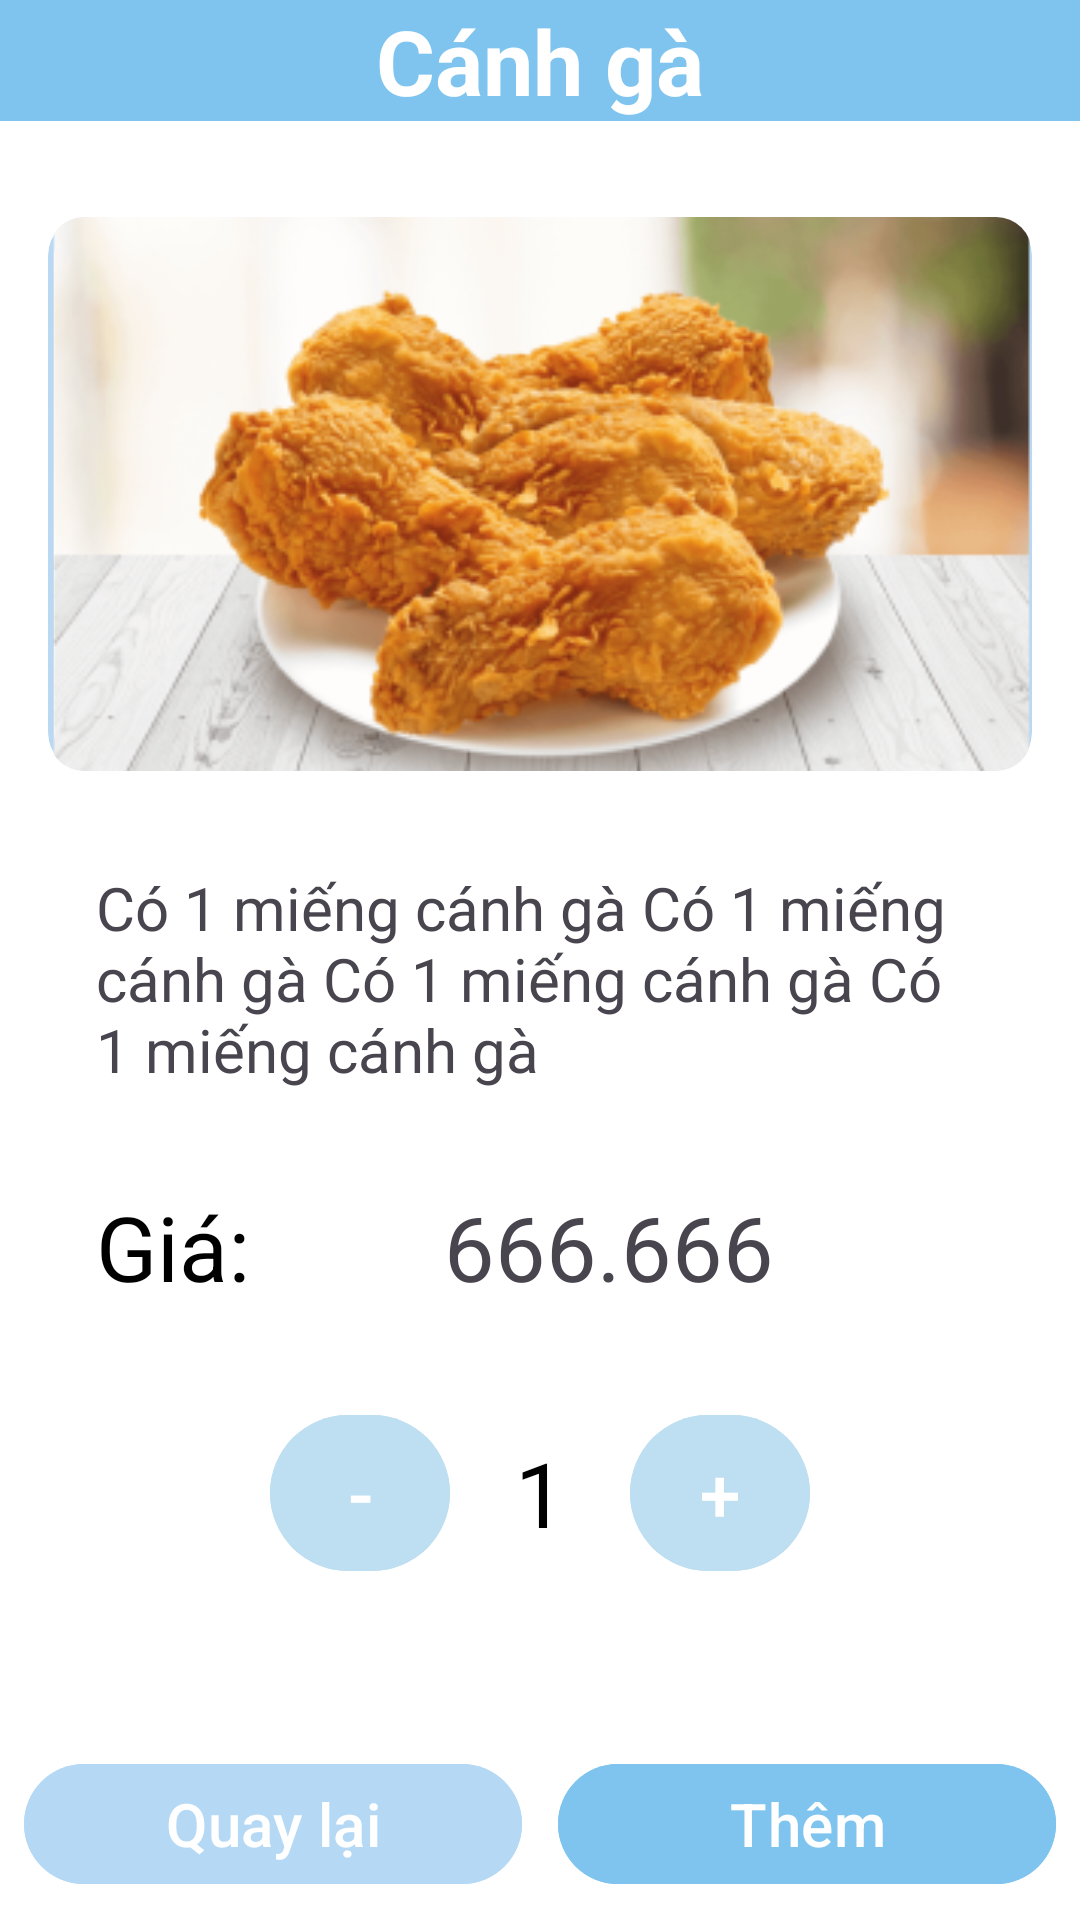

Write the Android layout XML for this screen, with the resource values it uses.
<!-- AndroidManifest.xml: application theme Theme.RestaurantManagementApp -->
<!-- res/layout/food_detail.xml -->
<?xml version="1.0" encoding="utf-8"?>
<androidx.constraintlayout.widget.ConstraintLayout xmlns:android="http://schemas.android.com/apk/res/android"
    xmlns:app="http://schemas.android.com/apk/res-auto"
    android:layout_width="match_parent"
    android:layout_height="match_parent"
    android:background="@color/white">

    <TextView
        android:id="@+id/tvfooddetail"
        android:layout_width="0dp"
        android:layout_height="wrap_content"
        android:text="Cánh gà"
        android:textSize="30sp"
        android:textStyle="bold"
        android:textAlignment="center"
        android:textColor="@color/white"
        app:layout_constraintTop_toTopOf="parent"
        app:layout_constraintStart_toStartOf="parent"
        app:layout_constraintEnd_toEndOf="parent"
        android:background="@color/Aero"
        />

    <ImageView
        android:id="@+id/ivFood"
        android:layout_width="0dp"
        android:layout_height="0dp"
        android:src="@mipmap/canhga"
        android:scaleType="centerCrop"
        android:adjustViewBounds="true"
        android:clipToOutline="true"
        android:background="@drawable/rounded_corners"
        app:layout_constraintTop_toBottomOf="@id/tvfooddetail"
        app:layout_constraintStart_toStartOf="parent"
        app:layout_constraintEnd_toEndOf="parent"
        app:layout_constraintDimensionRatio="16:9"
        android:layout_marginTop="32dp"
        android:layout_marginLeft="16dp"
        android:layout_marginRight="16dp"/>


    <TextView
        android:id="@+id/tvDescription"
        android:layout_width="0dp"
        android:layout_height="wrap_content"
        android:text="Có 1 miếng cánh gà Có 1 miếng cánh gà Có 1 miếng cánh gà Có 1 miếng cánh gà"
        android:textSize="20sp"
        android:singleLine="false"
        app:layout_constraintTop_toBottomOf="@id/ivFood"
        app:layout_constraintStart_toStartOf="parent"
        app:layout_constraintEnd_toEndOf="parent"
        android:layout_marginLeft="32dp"
        android:layout_marginTop="32dp"
        android:layout_marginRight="32dp"/>

    <TextView
        android:id="@+id/tvPricetext"
        android:layout_width="wrap_content"
        android:layout_height="wrap_content"
        android:text="Giá: "
        android:textSize="30sp"
        android:textColor="@color/black"
        android:layout_marginLeft="32dp"
        android:layout_marginTop="32dp"
        app:layout_constraintTop_toBottomOf="@id/tvDescription"
        app:layout_constraintStart_toStartOf="parent"
        />

    <TextView
        android:id="@+id/tvPrice"
        android:layout_width="250dp"
        android:layout_height="wrap_content"
        android:text="666.666"
        android:textSize="30sp"
        android:textAlignment="center"
        android:layout_marginLeft="32dp"
        android:layout_marginTop="32dp"
        android:layout_marginRight="32dp"
        app:layout_constraintTop_toBottomOf="@id/tvDescription"
        app:layout_constraintLeft_toRightOf="@+id/tvPricetext"
        app:layout_constraintEnd_toEndOf="parent"
        />

    <LinearLayout
        android:id="@+id/quantityLayout"
        android:layout_width="wrap_content"
        android:layout_height="wrap_content"
        android:orientation="horizontal"
        android:gravity="center"
        app:layout_constraintTop_toBottomOf="@id/tvPrice"
        app:layout_constraintStart_toStartOf="parent"
        app:layout_constraintEnd_toEndOf="parent"
        android:layout_marginTop="32dp">

        <Button
            android:id="@+id/btnMinus"
            android:layout_width="60dp"
            android:layout_height="60dp"
            android:text="-"
            android:textSize="25sp"
            android:backgroundTint="@color/BeauBlue"/>

        <TextView
            android:id="@+id/tvQuantity"
            android:layout_width="60dp"
            android:layout_height="wrap_content"
            android:text="1"
            android:textSize="30sp"
            android:textColor="@color/black"
            android:gravity="center"/>

        <Button
            android:id="@+id/btnAdd"
            android:layout_width="60dp"
            android:layout_height="60dp"
            android:text="+"
            android:textSize="25sp"
            android:backgroundTint="@color/BeauBlue"/>
    </LinearLayout>

    <LinearLayout
        android:id="@+id/buttonLayout"
        android:layout_width="0dp"
        android:layout_height="wrap_content"
        android:orientation="horizontal"
        android:layout_margin="8dp"
        app:layout_constraintBottom_toBottomOf="parent"
        app:layout_constraintStart_toStartOf="parent"
        app:layout_constraintEnd_toEndOf="parent">

        <Button
            android:id="@+id/btnBack"
            android:layout_width="0dp"
            android:layout_weight="1"
            android:layout_height="wrap_content"
            android:text="Quay lại"
            android:textSize="20sp"
            android:backgroundTint="@color/BlizzardBlue"
            android:layout_marginEnd="6dp"/>

        <Button
            android:id="@+id/btnOrder"
            android:layout_width="0dp"
            android:layout_weight="1"
            android:layout_height="wrap_content"
            android:text="Thêm"
            android:textSize="20sp"
            android:backgroundTint="@color/Aero"
            android:layout_marginStart="6dp"/>
    </LinearLayout>

</androidx.constraintlayout.widget.ConstraintLayout>
<!-- resources referenced by this layout -->
<resources>
  <color name="Aero">#7EC4EF</color>
  <color name="BeauBlue">#BEDFF1</color>
  <color name="BlizzardBlue">#B5D9F5</color>
  <color name="black">#FF000000</color>
  <color name="white">#FFFFFFFF</color>
  <!-- drawable rounded_corners (drawable) -->
  <?xml version="1.0" encoding="utf-8"?>
  <shape xmlns:android="http://schemas.android.com/apk/res/android"
      android:shape="rectangle">
      <corners android:radius="12dp"/>
      <solid android:color="@android:color/transparent"/>
      <stroke
      android:width="2dp"
      android:color="@color/blueback"/>
  </shape>
  <!-- mipmap canhga: webp bitmap (mipmap-hdpi, 29004 bytes) -->
  <style name="Theme.RestaurantManagementApp" parent="Base.Theme.RestaurantManagementApp" />
  <color name="blueback">#BBD8F2</color>
  <style name="Base.Theme.RestaurantManagementApp" parent="Theme.Material3.DayNight.NoActionBar">
          
          
      </style>
</resources>
